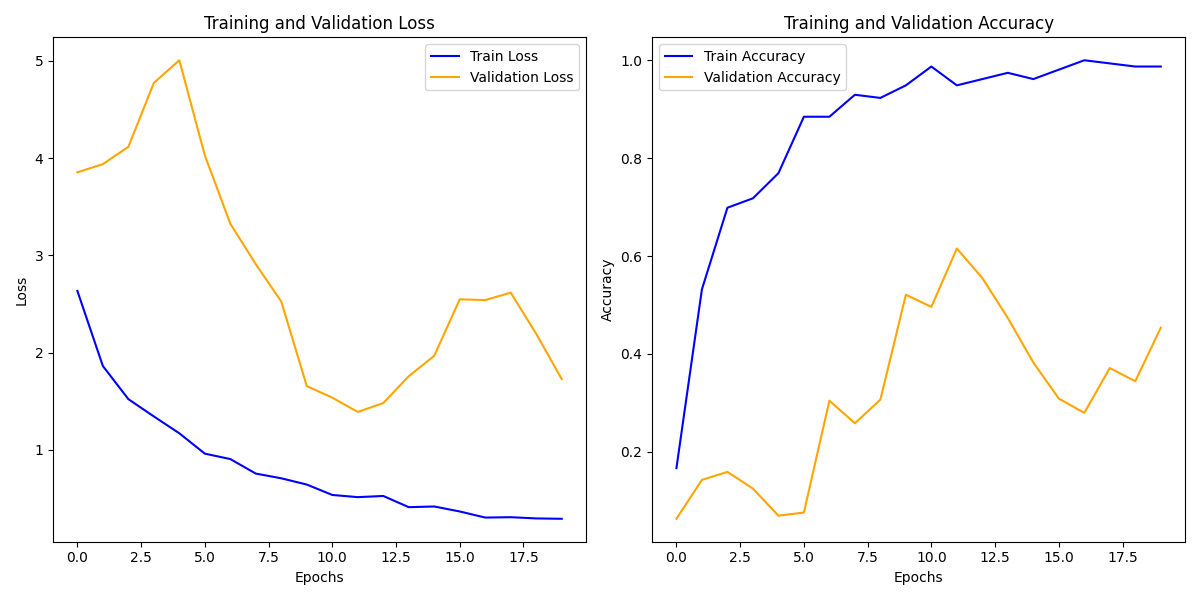

The file beside this chart, header and first rows:
train_loss, train_acc, val_loss, val_acc
2.634, 0.1667, 3.854, 0.06317
1.862, 0.5321, 3.938, 0.1427
1.521, 0.6987, 4.116, 0.159
1.343, 0.7179, 4.773, 0.1249
1.17, 0.7692, 5.006, 0.06955
0.9605, 0.8846, 4.028, 0.07594
0.9047, 0.8846, 3.325, 0.3045
0.7554, 0.9295, 2.909, 0.2583
0.7068, 0.9231, 2.524, 0.3066
0.6425, 0.9487, 1.655, 0.5209
0.5356, 0.9872, 1.536, 0.4961
0.5131, 0.9487, 1.389, 0.6153
0.5251, 0.9615, 1.481, 0.555
0.41, 0.9744, 1.757, 0.4734
0.417, 0.9615, 1.967, 0.3825
0.3656, 0.9808, 2.547, 0.3087
0.303, 1.0, 2.54, 0.2796
0.3067, 0.9936, 2.616, 0.3712
0.2942, 0.9872, 2.192, 0.3442
0.2904, 0.9872, 1.728, 0.4535
